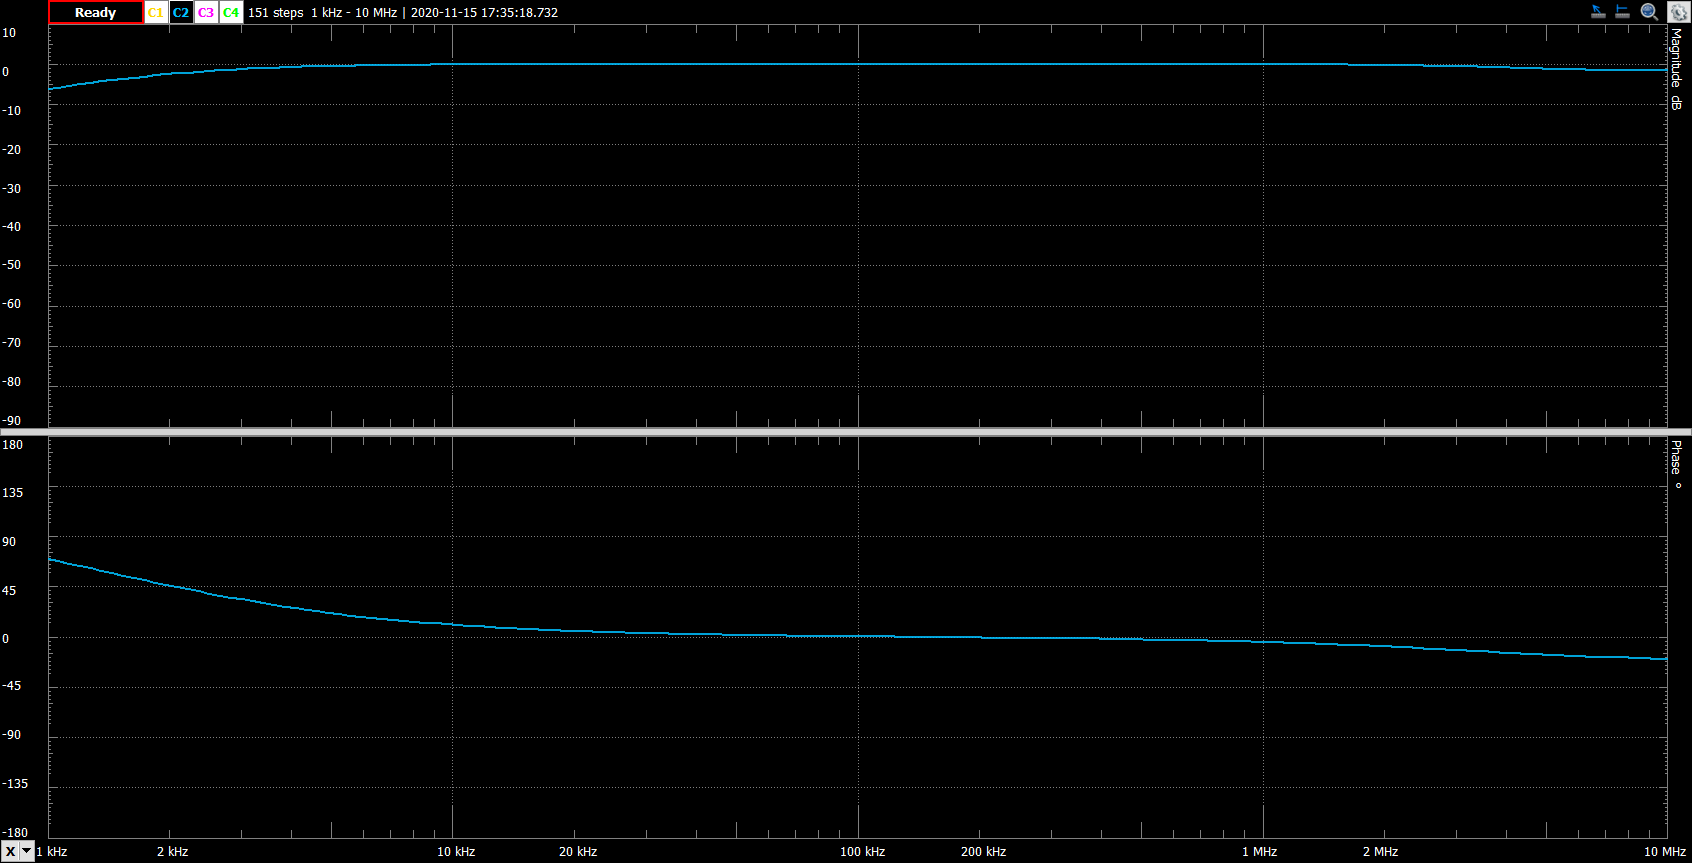

The table this chart was drawn from, first rows:
Frequency (Hz), Channel 2 Magnitude (dB), Channel 2 Phase (deg)
1000, -6.259, 69.8
1063, -5.866, 67.66
1131, -5.458, 65.52
1202, -5.081, 63.42
1278, -4.707, 61.4
1359, -4.336, 59.05
1445, -4.009, 57.06
1537, -3.7, 54.91
1634, -3.423, 52.97
1738, -3.127, 50.88
1848, -2.851, 48.67
1965, -2.603, 46.71
2089, -2.357, 44.68
2222, -2.148, 42.77
2362, -1.933, 40.67
2512, -1.76, 38.79
2671, -1.578, 36.96
2840, -1.424, 35.05
3020, -1.271, 33.59
3211, -1.13, 31.91
3415, -1.037, 30.11
3631, -0.9073, 28.53
3861, -0.8326, 27.13
4105, -0.7518, 25.72
4365, -0.64, 24.23
4642, -0.5755, 22.99
4936, -0.5189, 21.8
5248, -0.4647, 20.59
5580, -0.3999, 19.19
5934, -0.3746, 18.25
6310, -0.3173, 17.21
6709, -0.286, 16.29
7134, -0.2353, 15.37
7586, -0.2173, 14.46
8066, -0.1591, 13.59
8577, -0.1628, 12.74
9120, -0.1385, 12.13
9698, -0.1397, 11.54
10312, -0.1202, 10.71
10965, -0.09722, 10.06
11659, -0.093, 9.454
12397, -0.06419, 8.865
13183, -0.05852, 8.45
14017, -0.04922, 8.032
14905, -0.04478, 7.393
15849, -0.01919, 7.039
16853, -0.0385, 6.53
17920, -0.005948, 6.185
19055, -0.007798, 5.782
20261, 0.03406, 5.415
21544, -0.01324, 5.141
22909, 0.01241, 4.904
24359, 0.008555, 4.497
25902, 0.01221, 4.13
27542, 0.00696, 3.864
29286, -0.003897, 3.71
31141, 0.01137, 3.529
33113, 0.02459, 3.229
35210, 0.01466, 2.972
37440, 0.02466, 2.923
... 91 more rows
